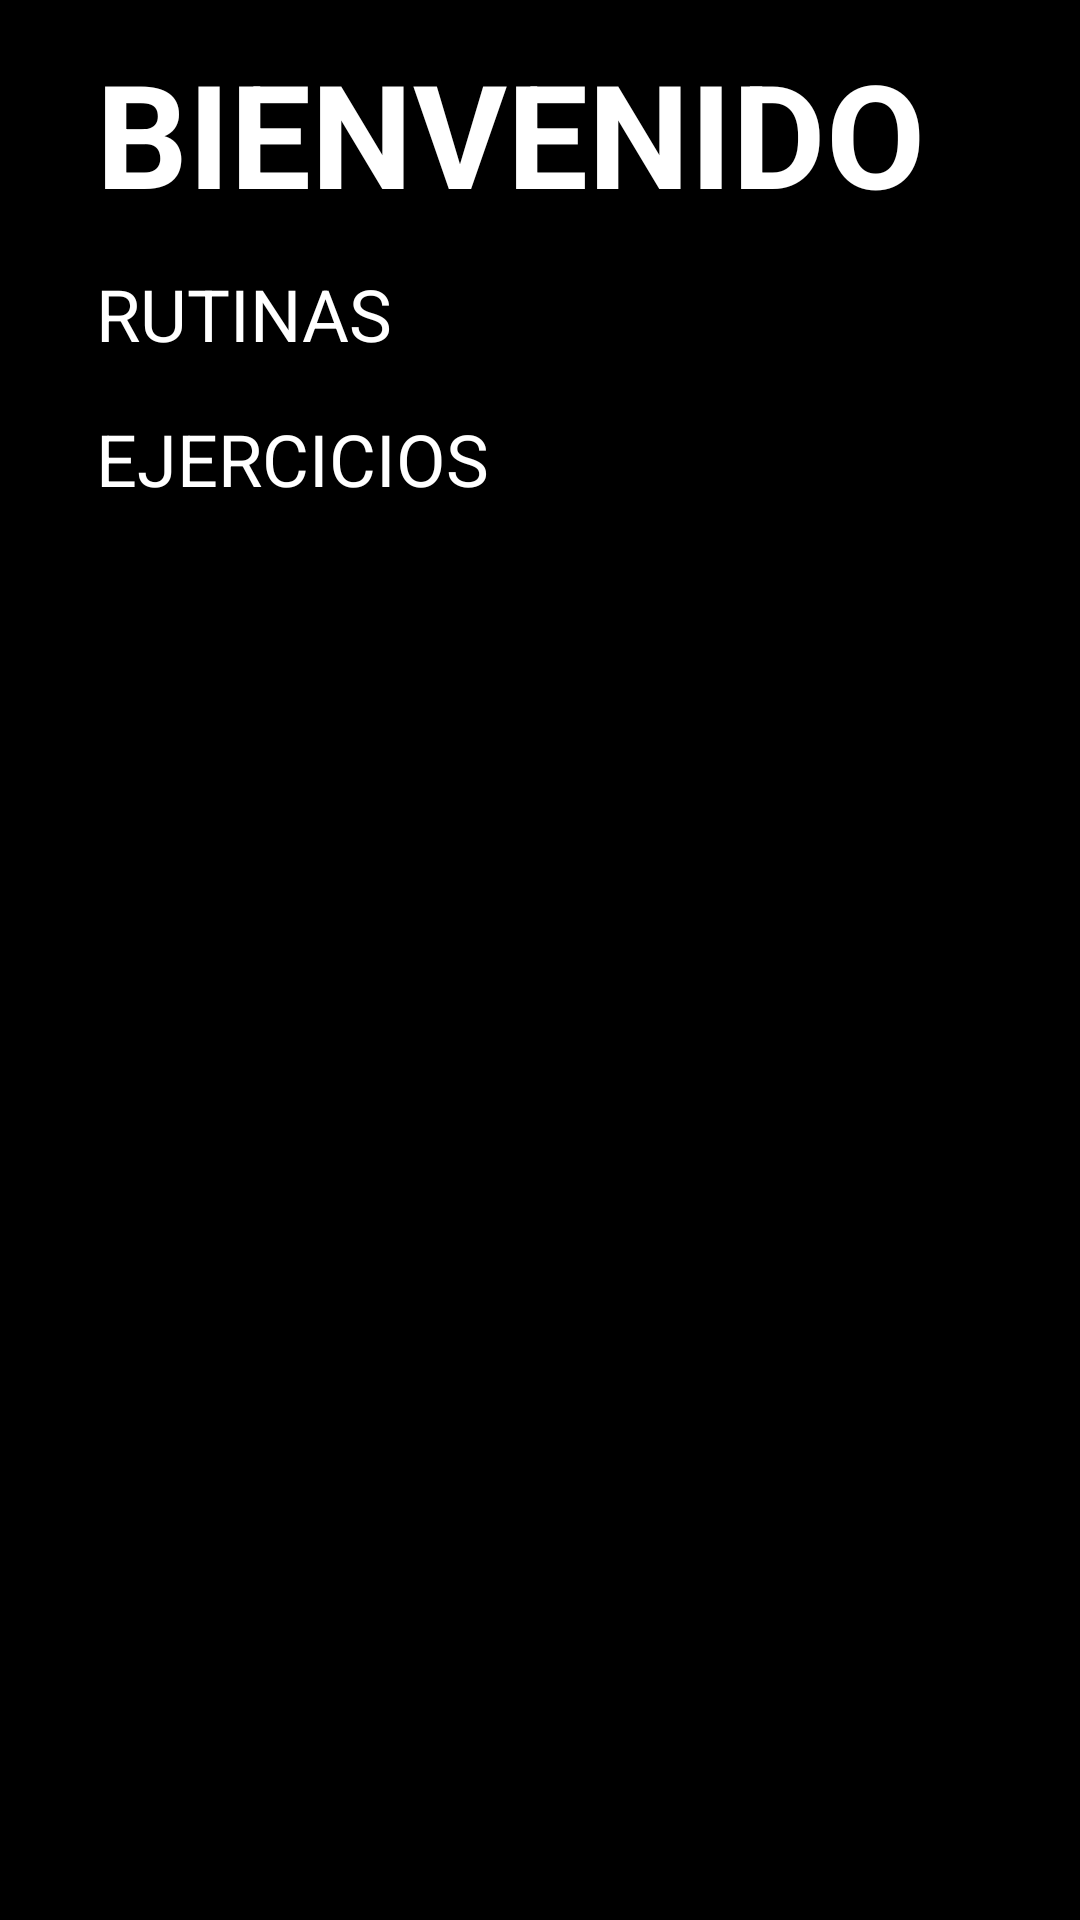

Produce the Android XML layout that renders to this screen, including the resource entries it uses.
<!-- AndroidManifest.xml: application theme Theme.ProyectoFinalDAM -->
<!-- res/layout/fragment_ejercicio.xml -->
<?xml version="1.0" encoding="utf-8"?>
<FrameLayout

    xmlns:android="http://schemas.android.com/apk/res/android"
    xmlns:app="http://schemas.android.com/apk/res-auto"
    xmlns:tools="http://schemas.android.com/tools"
    android:layout_width="match_parent"
    android:layout_height="match_parent"
    android:background="@color/black">

    <LinearLayout
        android:layout_width="match_parent"
        android:layout_height="match_parent"
        android:orientation="vertical"
        tools:context=".MainActivity">

        <TextView
            android:layout_width="wrap_content"
            android:layout_height="wrap_content"
            android:layout_marginHorizontal="32dp"
            android:layout_marginVertical="12dp"
            android:text="Bienvenido"
            android:textColor="@color/Letters"
            android:textAllCaps="true"
            android:textSize="48dp"
            android:textStyle="bold">


        </TextView>

        <TextView
            android:layout_width="wrap_content"
            android:layout_height="wrap_content"
            android:layout_marginHorizontal="32dp"
            android:text="Rutinas"
            android:textAllCaps="true"
            android:textSize="24dp"
            android:textColor="@color/Letters">

        </TextView>

        <androidx.recyclerview.widget.RecyclerView
            android:id="@+id/rvCategories"
            android:layout_width="match_parent"
            android:layout_height="wrap_content"
            >

        </androidx.recyclerview.widget.RecyclerView>

        <TextView
            android:layout_width="wrap_content"
            android:layout_height="wrap_content"
            android:layout_marginHorizontal="32dp"
            android:layout_marginTop="16dp"
            android:text="Ejercicios"
            android:textAllCaps="true"
            android:textSize="24dp"
            android:textColor="@color/Letters">
        </TextView>

        <androidx.recyclerview.widget.RecyclerView
            android:id="@+id/rvTasks"
            android:layout_width="match_parent"
            android:layout_height="wrap_content"
            android:layout_marginHorizontal="16dp"
            tools:listitem="@layout/item_ejercicio">
        </androidx.recyclerview.widget.RecyclerView>

    </LinearLayout>

</FrameLayout>
<!-- res/layout/item_ejercicio.xml (included above) -->
<?xml version="1.0" encoding="utf-8"?>
<androidx.cardview.widget.CardView xmlns:android="http://schemas.android.com/apk/res/android"
    android:layout_width="match_parent"
    android:layout_height="150dp"
    xmlns:app="http://schemas.android.com/apk/res-auto"
    app:cardBackgroundColor="@color/blueButton"
    android:layout_marginVertical="8dp"
    app:cardCornerRadius="16dp">

    <LinearLayout
        android:layout_width="match_parent"
        android:layout_height="match_parent"
        android:orientation="horizontal">

        <LinearLayout
            android:layout_width="match_parent"
            android:layout_height="match_parent"
            android:gravity="center_vertical"
            android:orientation="vertical"
            android:layout_margin="8dp"
            android:layout_weight="1">

            <TextView
                android:id="@+id/tvRutinaName"
                android:layout_width="wrap_content"
                android:layout_height="wrap_content"
                android:textColor="@color/Letters"
                android:textSize="24dp"
                android:textStyle="bold"
                android:text="PRUEBA">

            </TextView>

            <View
                android:id="@+id/divider"
                android:layout_width="match_parent"
                android:layout_height="4dp"
                android:background="@color/Letters">

            </View>

            <TextView
                android:id="@+id/tvRepeticiones"
                android:layout_width="match_parent"
                android:layout_height="wrap_content"
                android:textColor="@color/Letters"
                android:textSize="24dp"
                android:textStyle=""
                android:text="4 repeticiones">

            </TextView>


        </LinearLayout>

        <LinearLayout
            android:layout_width="match_parent"
            android:layout_height="match_parent"
            android:layout_weight="1.3">
                <ImageView
                    android:id="@+id/iV"
                    android:layout_width="match_parent"
                    android:layout_height="match_parent"
                    android:layout_margin="12dp"
                    android:src="@drawable/large">

                </ImageView>
        </LinearLayout>

    </LinearLayout>
</androidx.cardview.widget.CardView>
<!-- resources referenced by this layout -->
<resources>
  <color name="Letters">#FFFFFFFF</color>
  <color name="black">#FF000000</color>
  <color name="blueButton">#1498BF</color>
  <!-- drawable large: png bitmap (drawable, 106866 bytes) -->
  <style name="Theme.ProyectoFinalDAM" parent="Theme.MaterialComponents.DayNight.NoActionBar">
          
          <item name="colorPrimary">@color/purple_500</item>
          <item name="colorPrimaryVariant">@color/purple_700</item>
          <item name="colorOnPrimary">@color/white</item>
          
          <item name="colorSecondary">@color/teal_200</item>
          <item name="colorSecondaryVariant">@color/teal_700</item>
          <item name="colorOnSecondary">@color/black</item>
          
          <item name="android:statusBarColor">?attr/colorPrimaryVariant</item>
          
  
  
  
  
      </style>
  <color name="purple_500">#FF000000</color>
  <color name="purple_700">#1498BF</color>
  <color name="white">#FF000000</color>
  <color name="teal_200">#FF03DAC5</color>
  <color name="teal_700">#FF018786</color>
</resources>
